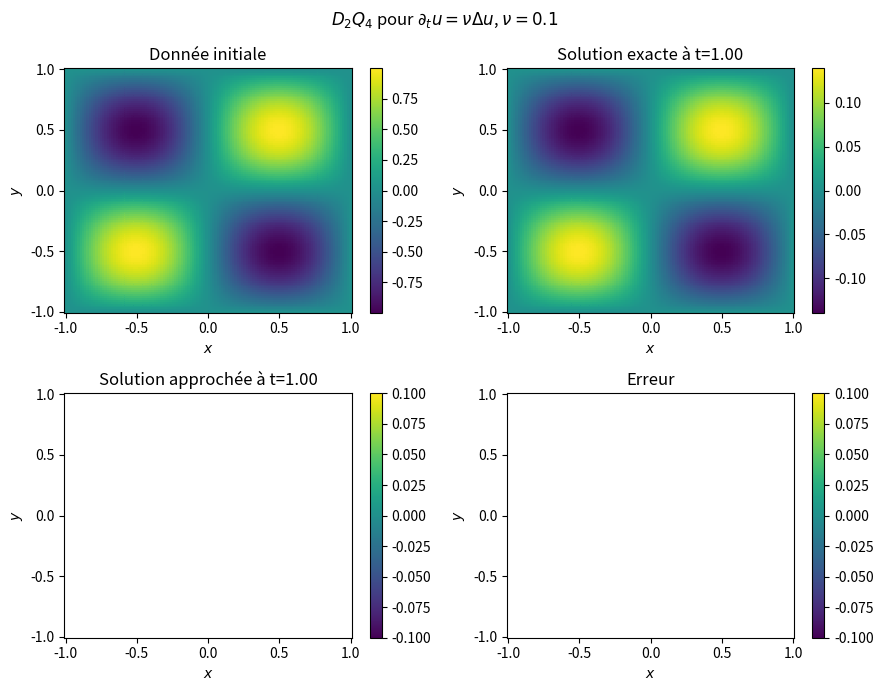

This chart was generated by the following Python code:
import numpy as np
import matplotlib.pyplot as plt
import pandas as pd
import time

comparaison_diffusion = False
comp_visuelle_erreur = True

# ---------------------------------------------------------
#          D2Q4 pour l'équation de la chaleur 2D
# \partial_t u = \nu \Delta u, t > 0, x \in [a, b] x [a, b]
# ----------------------------------------------------------

xmin, xmax = -1, 1
ymin, ymax = -1, 1

nu = 1e-1

def uex(t, x, y, k=1, l=1):
    return np.sin(k*np.pi*x)*np.sin(l*np.pi*y)*np.exp(-(k**2+l**2)*np.pi**2*nu*t)

def m1eq(m0, a1=0):
    return a1*m0

def m2eq(m0, a2=0):
    return a2*m0

def m3eq(m0, a3=0):
    return a3*m0

def bord_transport(fstar, type='périodique'):
    """
    Conditions de bord (à spécifier) + Transport
    """
    f_new = np.zeros_like(fstar)

    if type == 'dirichlet':
        # f_new[0,  0, :] = -fstar[0,  2, :]
        # f_new[-1, 2, :] = -fstar[-1, 0, :]
        # f_new[:, 1, -1] = -fstar[:, 3, -1]
        # f_new[:, 3,  0] = -fstar[:, 1,  0]
        f_new[0, 0, :] = fstar[-2, 2, :]
        f_new[:, 3, -1] = fstar[:, 1, 1]
        f_new[-1, 2, :] = fstar[1, 0, :]
        f_new[:, 1, 0] = fstar[:, 3, -2]
    elif type == 'périodique':
        # f_new[-1, 0, :] = fstar[1, 0, :]
        # f_new[0, 2, :] = fstar[-2, 2, :]
        # f_new[:, 1, 0] = fstar[:, 1, -2]
        # f_new[:, 3, -1] = fstar[:, 3, 1]
        f_new[0, 0, :] = fstar[-2, 0, :]
        f_new[:, 3, -1] = fstar[:, 3, 1]
        f_new[-1, 2, :] = fstar[1, 2, :]
        f_new[:, 1, 0] = fstar[:, 1, -2]
    
    # Transport
    f_new[1:, 0, :] = fstar[:-1, 0, :]
    f_new[:, 1, 1:] = fstar[:, 1, :-1]
    f_new[:-1, 2, :] = fstar[1:, 2, :]
    f_new[:, 3, :-1] = fstar[:, 3, 1:]

    return f_new


def simulation(s2, Nx, Ny, T, BC='dirichlet', sauvegarde=False, Ncomp=10):

    mu = 1.5

    dx = (xmax-xmin)/(Nx)
    dy = (ymax-ymin)/(Ny)
    x = np.linspace(xmin, xmax, Nx).reshape(-1, 1)
    y = np.linspace(ymin, ymax, Ny).reshape(1, -1)
    # zeros((Nx, Ny)) pour initialiser: éviter meshgrid

    # la = mu/dx
    dt = dx*dx/mu
    Nt = int(T/dt)
    nt_discret_comp = np.linspace(1, Nt, Ncomp, dtype=int)
    t_list = []

    s1 = 2 / (1 + 4*nu/mu)

    # Initialisation
    t = 0
    m = np.zeros((Nx, 4, Ny))

    m[:, 0, :] = uex(0, x, y)
    m[:, 1, :] = m1eq(m[:, 0, :])
    m[:, 2, :] = m2eq(m[:, 0, :])
    m[:, 3, :] = m3eq(m[:, 0, :])

    sauvegardes = []

    M = np.array([[1, 1, 1, 1],
                  [1, 0, -1, 0],
                  [0, 1, 0, -1],
                  [1, -1, 1, -1],
                  ])
    Minv = np.linalg.inv(M)
    
    for _ in range(Nt):
        m[:, 1, :] = m[:, 1, :] + s1 * (m1eq(m[:, 0, :]) - m[:, 1, :])
        m[:, 2, :] = m[:, 2, :] + s1 * (m2eq(m[:, 0, :]) - m[:, 2, :])
        m[:, 3, :] = m[:, 3, :] + s2 * (m3eq(m[:, 0, :]) - m[:, 3, :])
        # ij, kjl->kil = Minv[i,j] * m[k, j, l]
        fstar = np.einsum('ij, kjl->kil', Minv, m)

        f = bord_transport(fstar, BC)

        m = np.einsum('ij, kjl->kil', M, f)
        
        if sauvegarde:
            if _ in nt_discret_comp:
                sauvegardes.append(m[:, 0, :].copy())
                t_list.append(t)
        t += dt
    if sauvegardes:
        return dt, t, x[:, 0], y[0, :], m[:, 0, :], sauvegardes, t_list
    else:
        return dt, t, x[:, 0], y[0, :], m[:, 0, :]

if comparaison_diffusion:
    Nx, Ny = 128, 128
    T = 1.

    BC = 'périodique'

    Ncomp = 50
    
    dt, t_f, x, y, m0, sauvegardes, t_list = simulation(1., Nx, Ny, T, BC, True, Ncomp)
    L = len(sauvegardes)
    max_ex = np.zeros(L)
    max_appr = np.zeros(L)
    for i, t in enumerate(t_list):
        max_ex[i] = np.max(uex(t, x, y))
        max_appr[i] = np.max(sauvegardes[i])
    
    fig, ax = plt.subplots(1, 1, figsize=(9,7))
    ax.plot(t_list, max_ex, '-o', label='Exacte')
    ax.plot(t_list, max_appr, '-o', label='Approchée')
    ax.set_yscale('log')
    ax.set_xlabel('$t$')
    ax.set_ylabel('$\\max_{x, y}(u(t, x, y))$')
    ax.legend()
    plt.show()

if comp_visuelle_erreur:
    cmap = 'viridis'

    Nx, Ny = 128, 128
    T = 1.
    s2 = 2.5

    BC = 'périodique'

    t0 = time.time()
    dt, t, x, y, u_appr = simulation(s2, Nx, Ny, T, BC, False)
    t1 = time.time()
    data = pd.DataFrame({'Nx' : [Nx], \
                         'Ny' : [Ny], \
                         'Temps (s)' : [round(t1-t0, 2)], \
                         's2' : [s2]})
    print(data)
    
    X, Y = np.meshgrid(x, y, indexing='ij')
    u_init = uex(0, X, Y)
    u_ex = uex(t, X, Y)
    print("x =", x, "\n")
    print("y =", y)

    fig, ax = plt.subplots(2, 2, figsize=(9,7))
    pcm1 = ax[0,0].pcolor(X, Y, u_init, cmap=cmap)
    pcm2 = ax[0,1].pcolor(X, Y, u_ex, cmap=cmap)
    pcm3 = ax[1,0].pcolor(X, Y, u_appr, cmap=cmap)
    pcm4 = ax[1,1].pcolor(X, Y, abs(u_ex-u_appr), cmap=cmap)

    for i in [0,1]:
        for j in [0,1]:
            ax[i,j].set_xlabel('$x$')
            ax[i,j].set_ylabel('$y$')

    ax[0,0].set_title('Donnée initiale')
    ax[0,1].set_title(f'Solution exacte à t={t:.2f}')
    ax[1,0].set_title(f'Solution approchée à t={t:.2f}')
    ax[1,1].set_title(f'Erreur')

    fig.colorbar(pcm1, ax=ax[0,0])
    fig.colorbar(pcm2, ax=ax[0,1])
    fig.colorbar(pcm3, ax=ax[1,0])
    fig.colorbar(pcm4, ax=ax[1,1])

    fig.suptitle(f'$D_2Q_4$ pour $\\partial_t u = \\nu \\Delta u$, $\\nu ={nu}$')
    plt.tight_layout()
    plt.show()
